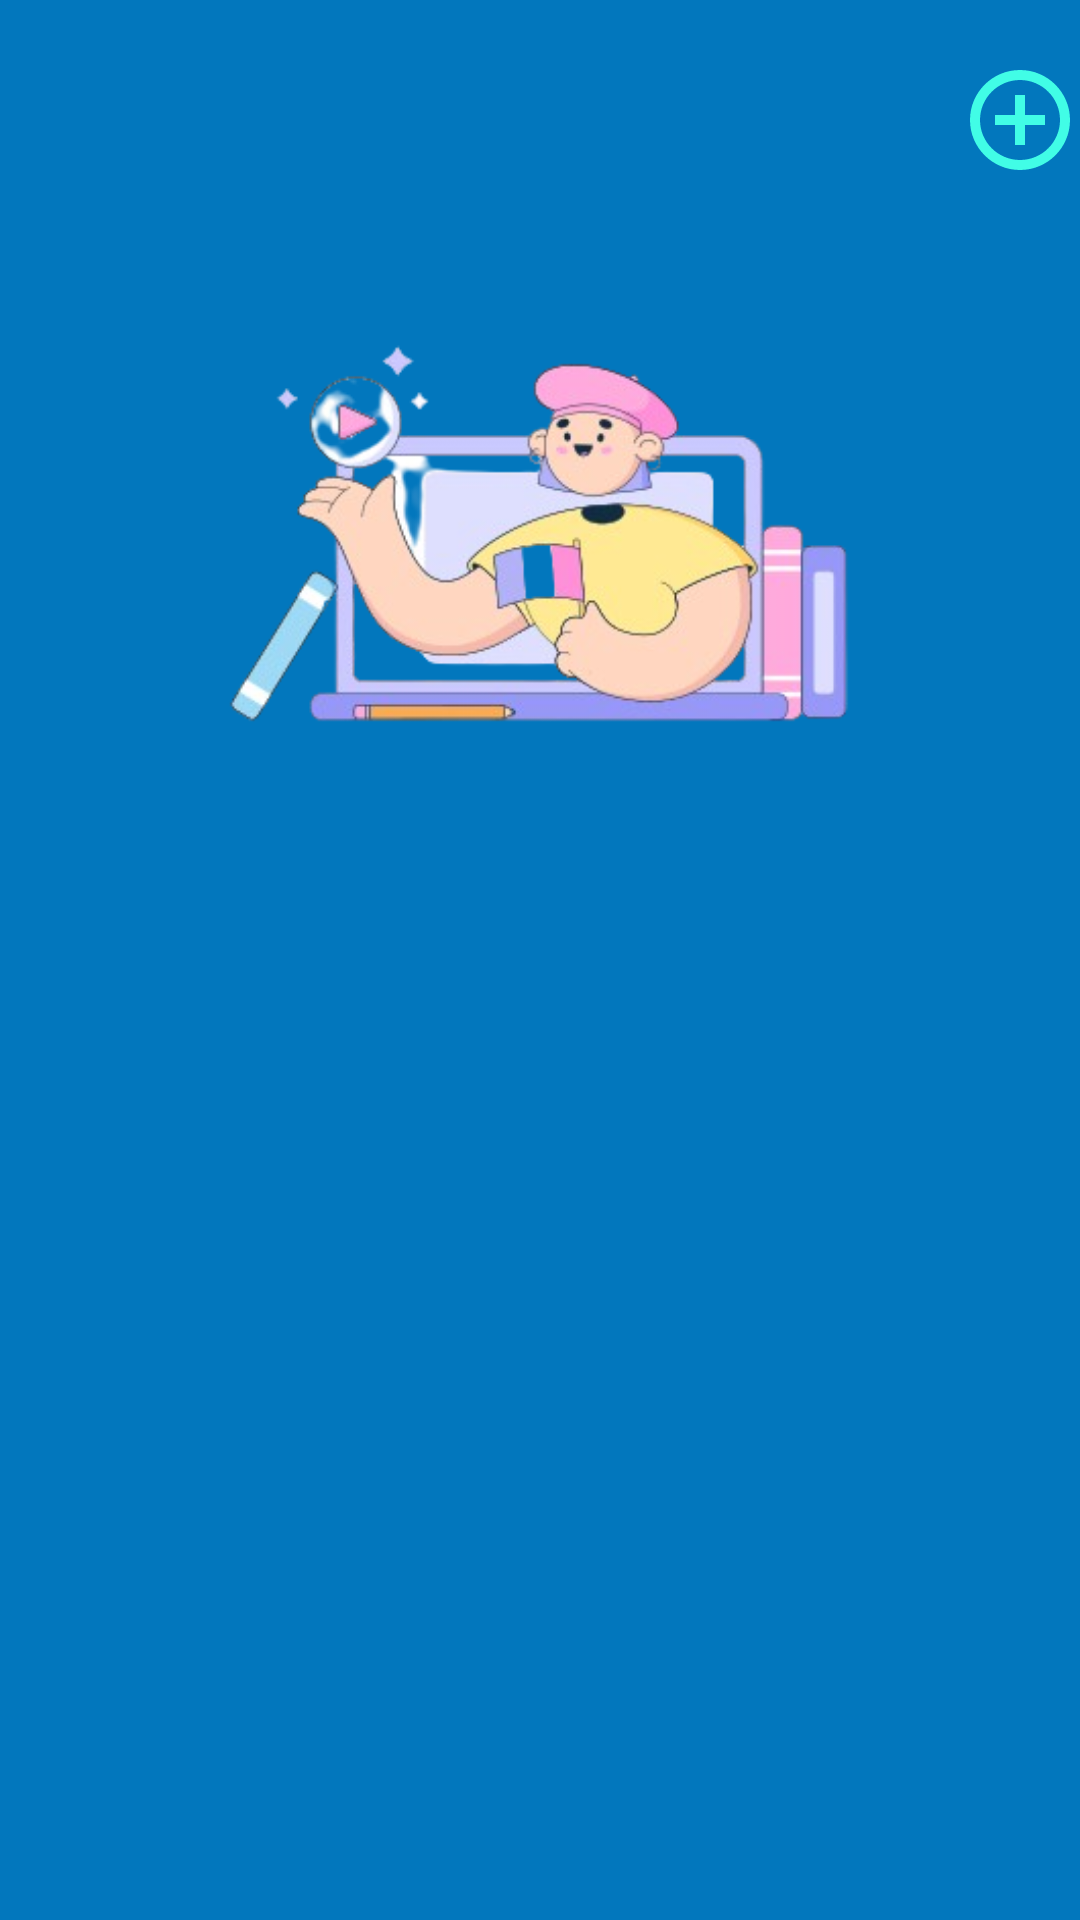

Here is an Android app screen rendered from its layout file. Give the layout XML and the strings, colors and styles it references.
<!-- AndroidManifest.xml: application theme Theme.AppCompat.DayNight.NoActionBar -->
<!-- res/layout/activity_course_rc_view.xml -->
<?xml version="1.0" encoding="utf-8"?>
<LinearLayout xmlns:android="http://schemas.android.com/apk/res/android"
    xmlns:app="http://schemas.android.com/apk/res-auto"
    xmlns:tools="http://schemas.android.com/tools"
    android:layout_width="match_parent"
    android:layout_height="match_parent"
    android:background="#0277BD"
    android:orientation="vertical"
    tools:context=".Course_rc_view">

    <ImageView
        android:id="@+id/iv1"
        android:layout_width="match_parent"
        android:layout_height="50dp"
        android:layout_marginLeft="320dp"
        android:layout_marginTop="15dp"
        android:src="@drawable/add_circle_outline_24">
    </ImageView>

    <ImageView
        android:layout_width="match_parent"
        android:layout_height="250dp"
        android:src="@drawable/coursess">

    </ImageView>

    <androidx.recyclerview.widget.RecyclerView
        android:id="@+id/rec1"
        android:layout_width="match_parent"
        android:layout_height="wrap_content"
        android:layout_marginBottom="20dp">
    </androidx.recyclerview.widget.RecyclerView>

     </LinearLayout>
<!-- resources referenced by this layout -->
<resources>
  <!-- drawable add_circle_outline_24 (drawable) -->
  <vector android:height="24dp" android:tint="#41FDE6"
      android:viewportHeight="24" android:viewportWidth="24"
      android:width="24dp" xmlns:android="http://schemas.android.com/apk/res/android">
      <path android:fillColor="@android:color/white" android:pathData="M13,7h-2v4L7,11v2h4v4h2v-4h4v-2h-4L13,7zM12,2C6.48,2 2,6.48 2,12s4.48,10 10,10 10,-4.48 10,-10S17.52,2 12,2zM12,20c-4.41,0 -8,-3.59 -8,-8s3.59,-8 8,-8 8,3.59 8,8 -3.59,8 -8,8z"/>
  </vector>
  <!-- drawable coursess: png bitmap (drawable, 74347 bytes) -->
</resources>
